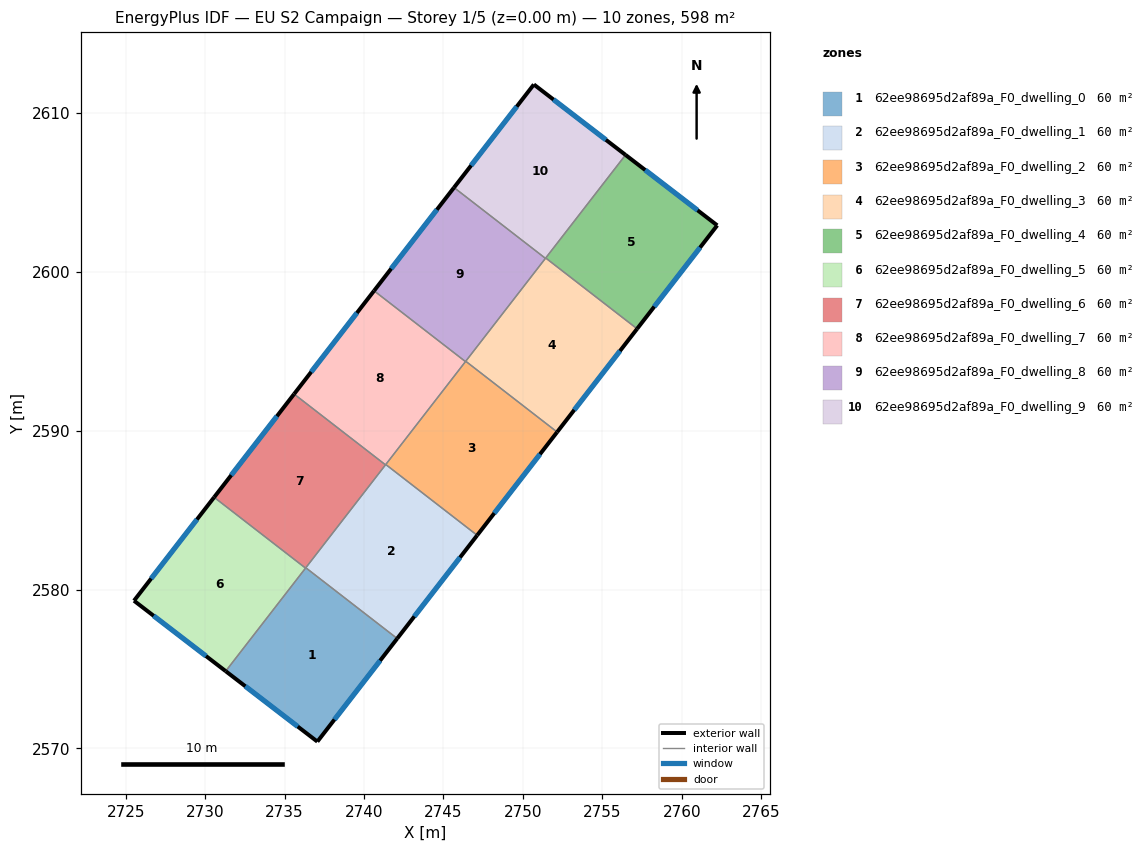
=== STOREY PLAN SPEC (per zone: floor XY polygon, exterior-wall plan segments, windows/doors) ===
zone 1: 62ee98695d2af89a_F0_dwelling_0  (59.8 m²)
  floor: (2742.09, 2576.91) (2737.06, 2570.42) (2731.29, 2574.86) (2736.33, 2581.37)
  exterior wall: (2737.06, 2570.42) – (2742.09, 2576.91)  [8.2 m]
    window: (2738.14, 2571.81) – (2741.01, 2575.52)  [8.0 m²]
  exterior wall: (2731.29, 2574.86) – (2737.06, 2570.42)  [7.3 m]
    window: (2732.53, 2573.91) – (2735.82, 2571.37)  [7.1 m²]
  interior walls: 3
zone 2: 62ee98695d2af89a_F0_dwelling_1  (59.8 m²)
  floor: (2747.12, 2583.41) (2742.09, 2576.91) (2736.33, 2581.37) (2741.37, 2587.87)
  exterior wall: (2742.09, 2576.91) – (2747.12, 2583.41)  [8.2 m]
    window: (2743.17, 2578.31) – (2746.04, 2582.02)  [8.1 m²]
  interior walls: 4
zone 3: 62ee98695d2af89a_F0_dwelling_2  (59.8 m²)
  floor: (2752.16, 2589.91) (2747.12, 2583.41) (2741.37, 2587.87) (2746.40, 2594.37)
  exterior wall: (2747.12, 2583.41) – (2752.16, 2589.91)  [8.2 m]
    window: (2748.20, 2584.81) – (2751.08, 2588.52)  [8.1 m²]
  interior walls: 4
zone 4: 62ee98695d2af89a_F0_dwelling_3  (59.8 m²)
  floor: (2757.19, 2596.41) (2752.16, 2589.91) (2746.40, 2594.37) (2751.43, 2600.87)
  exterior wall: (2752.16, 2589.91) – (2757.19, 2596.41)  [8.2 m]
    window: (2753.23, 2591.31) – (2756.11, 2595.02)  [8.1 m²]
  interior walls: 4
zone 5: 62ee98695d2af89a_F0_dwelling_4  (59.8 m²)
  floor: (2762.23, 2602.92) (2757.19, 2596.41) (2751.43, 2600.87) (2756.46, 2607.36)
  exterior wall: (2762.23, 2602.92) – (2756.46, 2607.36)  [7.3 m]
    window: (2761.00, 2603.87) – (2757.70, 2606.41)  [7.1 m²]
  exterior wall: (2757.19, 2596.41) – (2762.23, 2602.92)  [8.2 m]
    window: (2758.27, 2597.81) – (2761.15, 2601.53)  [8.1 m²]
  interior walls: 2
zone 6: 62ee98695d2af89a_F0_dwelling_5  (59.8 m²)
  floor: (2736.32, 2581.35) (2731.29, 2574.86) (2725.52, 2579.29) (2730.56, 2585.81)
  exterior wall: (2725.52, 2579.29) – (2731.29, 2574.86)  [7.3 m]
    window: (2726.75, 2578.35) – (2730.05, 2575.81)  [7.1 m²]
  exterior wall: (2730.56, 2585.81) – (2725.52, 2579.29)  [8.2 m]
    window: (2729.48, 2584.41) – (2726.60, 2580.69)  [8.1 m²]
  interior walls: 2
zone 7: 62ee98695d2af89a_F0_dwelling_6  (59.8 m²)
  floor: (2741.35, 2587.85) (2736.32, 2581.35) (2730.56, 2585.81) (2735.59, 2592.30)
  exterior wall: (2735.59, 2592.30) – (2730.56, 2585.81)  [8.2 m]
    window: (2734.52, 2590.91) – (2731.64, 2587.20)  [8.1 m²]
  interior walls: 4
zone 8: 62ee98695d2af89a_F0_dwelling_7  (59.8 m²)
  floor: (2746.38, 2594.35) (2741.35, 2587.85) (2735.59, 2592.30) (2740.63, 2598.80)
  exterior wall: (2740.63, 2598.80) – (2735.59, 2592.30)  [8.2 m]
    window: (2739.55, 2597.41) – (2736.67, 2593.70)  [8.1 m²]
  interior walls: 4
zone 9: 62ee98695d2af89a_F0_dwelling_8  (59.8 m²)
  floor: (2751.42, 2600.85) (2746.38, 2594.35) (2740.63, 2598.80) (2745.66, 2605.30)
  exterior wall: (2745.66, 2605.30) – (2740.63, 2598.80)  [8.2 m]
    window: (2744.58, 2603.91) – (2741.71, 2600.20)  [8.1 m²]
  interior walls: 4
zone 10: 62ee98695d2af89a_F0_dwelling_9  (59.8 m²)
  floor: (2756.46, 2607.36) (2751.42, 2600.85) (2745.66, 2605.30) (2750.69, 2611.79)
  exterior wall: (2750.69, 2611.79) – (2745.66, 2605.30)  [8.2 m]
    window: (2749.61, 2610.40) – (2746.74, 2606.69)  [8.0 m²]
  exterior wall: (2756.46, 2607.36) – (2750.69, 2611.79)  [7.3 m]
    window: (2755.22, 2608.31) – (2751.93, 2610.84)  [7.1 m²]
  interior walls: 3

=== DERIVED (storey summary) ===
Building: EU S2 Campaign
Storey: 1 of 5  (floor level z = 0.00 m)
Storey gross floor area: 598.4 m²
Zones on this storey: 10
  - 62ee98695d2af89a_F0_dwelling_0: floor 59.8 m²; exterior wall 15.5 m (46.5 m²); 2 window(s) 15.2 m²; WWR 32.7%
  - 62ee98695d2af89a_F0_dwelling_1: floor 59.8 m²; exterior wall 8.2 m (24.7 m²); 1 window(s) 8.1 m²; WWR 32.7%
  - 62ee98695d2af89a_F0_dwelling_2: floor 59.8 m²; exterior wall 8.2 m (24.7 m²); 1 window(s) 8.1 m²; WWR 32.7%
  - 62ee98695d2af89a_F0_dwelling_3: floor 59.8 m²; exterior wall 8.2 m (24.7 m²); 1 window(s) 8.1 m²; WWR 32.7%
  - 62ee98695d2af89a_F0_dwelling_4: floor 59.8 m²; exterior wall 15.5 m (46.5 m²); 2 window(s) 15.2 m²; WWR 32.7%
  - 62ee98695d2af89a_F0_dwelling_5: floor 59.8 m²; exterior wall 15.5 m (46.5 m²); 2 window(s) 15.2 m²; WWR 32.7%
  - 62ee98695d2af89a_F0_dwelling_6: floor 59.8 m²; exterior wall 8.2 m (24.7 m²); 1 window(s) 8.1 m²; WWR 32.7%
  - 62ee98695d2af89a_F0_dwelling_7: floor 59.8 m²; exterior wall 8.2 m (24.7 m²); 1 window(s) 8.1 m²; WWR 32.7%
  - 62ee98695d2af89a_F0_dwelling_8: floor 59.8 m²; exterior wall 8.2 m (24.7 m²); 1 window(s) 8.1 m²; WWR 32.7%
  - 62ee98695d2af89a_F0_dwelling_9: floor 59.8 m²; exterior wall 15.5 m (46.5 m²); 2 window(s) 15.2 m²; WWR 32.7%
Zone adjacency (shared interzone walls):
  - 62ee98695d2af89a_F0_dwelling_0 ↔ 62ee98695d2af89a_F0_dwelling_1
  - 62ee98695d2af89a_F0_dwelling_0 ↔ 62ee98695d2af89a_F0_dwelling_5
  - 62ee98695d2af89a_F0_dwelling_0 ↔ 62ee98695d2af89a_F0_dwelling_6
  - 62ee98695d2af89a_F0_dwelling_1 ↔ 62ee98695d2af89a_F0_dwelling_2
  - 62ee98695d2af89a_F0_dwelling_1 ↔ 62ee98695d2af89a_F0_dwelling_6
  - 62ee98695d2af89a_F0_dwelling_1 ↔ 62ee98695d2af89a_F0_dwelling_7
  - 62ee98695d2af89a_F0_dwelling_2 ↔ 62ee98695d2af89a_F0_dwelling_3
  - 62ee98695d2af89a_F0_dwelling_2 ↔ 62ee98695d2af89a_F0_dwelling_7
  - 62ee98695d2af89a_F0_dwelling_2 ↔ 62ee98695d2af89a_F0_dwelling_8
  - 62ee98695d2af89a_F0_dwelling_3 ↔ 62ee98695d2af89a_F0_dwelling_4
  - 62ee98695d2af89a_F0_dwelling_3 ↔ 62ee98695d2af89a_F0_dwelling_8
  - 62ee98695d2af89a_F0_dwelling_3 ↔ 62ee98695d2af89a_F0_dwelling_9
  - 62ee98695d2af89a_F0_dwelling_4 ↔ 62ee98695d2af89a_F0_dwelling_9
  - 62ee98695d2af89a_F0_dwelling_5 ↔ 62ee98695d2af89a_F0_dwelling_6
  - 62ee98695d2af89a_F0_dwelling_6 ↔ 62ee98695d2af89a_F0_dwelling_7
  - 62ee98695d2af89a_F0_dwelling_7 ↔ 62ee98695d2af89a_F0_dwelling_8
  - 62ee98695d2af89a_F0_dwelling_8 ↔ 62ee98695d2af89a_F0_dwelling_9